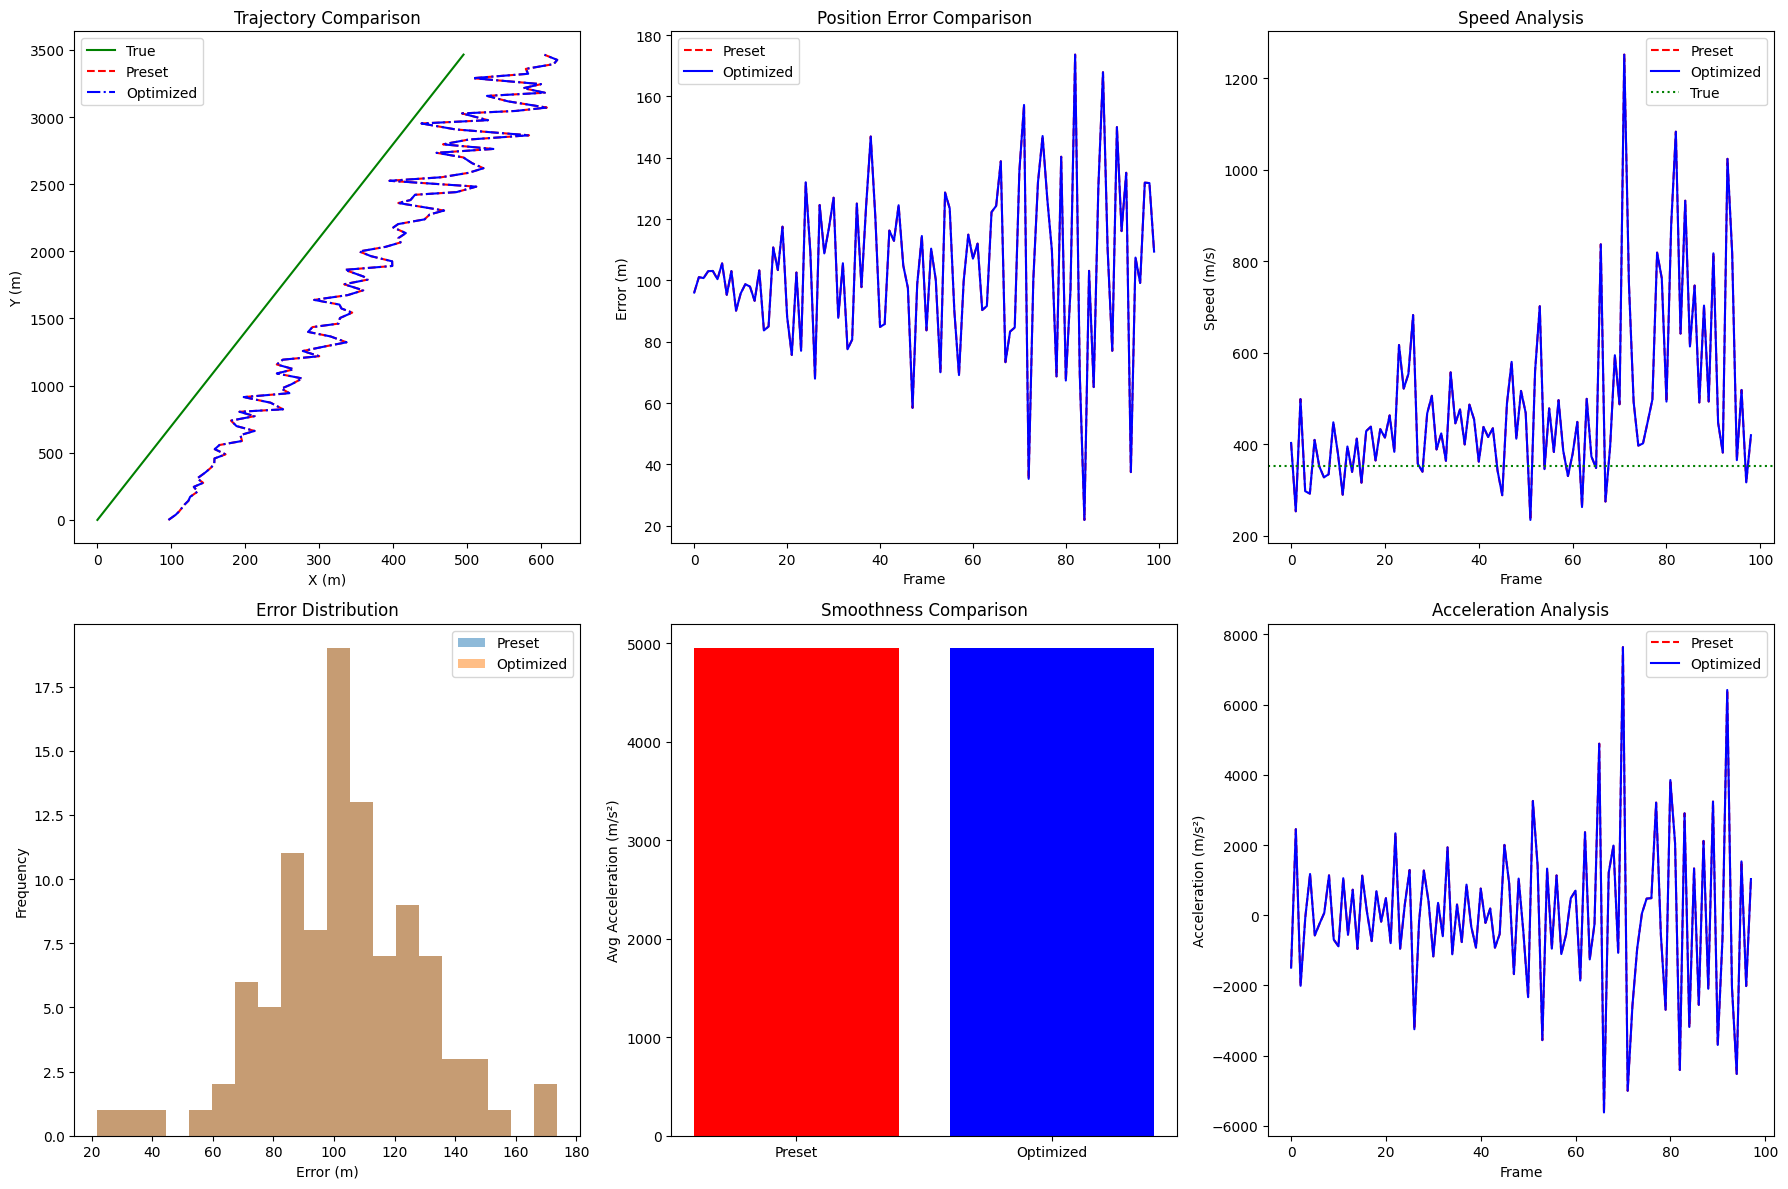

Here is the Python script that generated this plot:
import numpy as np
import matplotlib.pyplot as plt
from scipy.optimize import minimize
from scipy.stats import norm
from typing import List, Tuple

class MultiFrameOptimizer:
    def __init__(self):
        # 初始化参数
        self.setup_parameters()
        
    def setup_parameters(self):
        """设置系统参数"""
        # 运动参数
        self.T = 10.0       # 总时长(s)
        self.dt = 0.1       # 时间步长(s)
        self.true_vel = np.array([50, 350])  # 真目标速度(m/s)
        self.delta_r = 100  # 预设拖引量(m)
        
        # 误差参数
        self.sigma_theta = np.deg2rad(1)  # 角度误差(rad)
        self.sigma_d = 5.0                # 距离误差(m)
        
        # 优化参数
        self.min_window = 5        # 增大最小窗口大小
        self.max_window = 9        # 增大最大窗口大小
        self.adaptive_window = False # 禁用自适应窗口
        
    def generate_true_trajectory(self) -> np.ndarray:
        """生成真目标轨迹"""
        n = int(self.T / self.dt)
        return np.array([self.true_vel * t * self.dt for t in range(n)])
        
    
    def add_measurement_error(self, P_true: np.ndarray) -> Tuple[np.ndarray, np.ndarray]:
        """添加雷达测量误差"""
        # 极坐标转换
        r = np.linalg.norm(P_true, axis=1)
        theta = np.arctan2(P_true[:,1], P_true[:,0])
        
        # 添加误差
        r_err = r + np.random.normal(0, self.sigma_d, len(r))
        theta_err = theta + np.random.normal(0, self.sigma_theta, len(theta))
        
        # 转回直角坐标
        x = r_err * np.cos(theta_err)
        y = r_err * np.sin(theta_err)
        return np.column_stack((x, y)), np.column_stack((r_err, theta_err))
    
    def preset_fake_trajectory(self, P_measured: np.ndarray) -> np.ndarray:
        """生成预设假目标轨迹"""
        # 简单径向拖引
        return P_measured + np.array([self.delta_r, 0])
    
    def multi_frame_optimization(self, P_preset: np.ndarray) -> np.ndarray:
        """多帧联合优化"""
        n = len(P_preset)
        P_opt = np.zeros_like(P_preset)
        
        for i in range(n):
            window_size = self.max_window
            start = max(0, i - window_size//2)
            end = min(n, i + window_size//2 + 1)
            window_indices = range(start, end)
            
            # 仅优化位置偏差
            def position_objective(x, P_preset, _):
                return 100.0 * np.sum((x.reshape(-1,2) - P_preset)**2)
                
            res = minimize(
                position_objective,
                P_preset[window_indices].flatten(),
                args=(P_preset[window_indices], window_indices),
                method='SLSQP',
                constraints=self.get_constraints(P_preset[window_indices]),
                options={'maxiter': 3000, 'ftol': 1e-7}
            )
            
            if i - start == end - 1 - i:
                P_opt[i] = res.x.reshape(-1,2)[i - start]
            else:
                P_opt[i] = P_preset[i]
                
        return P_opt
    
    def multi_frame_objective(self, x: np.ndarray, P_preset: np.ndarray, 
                            indices: List[int]) -> float:
        """多帧优化目标函数"""
        P_opt = x.reshape(-1,2)
        
        # 直接最小化位置偏差
        return 100.0 * np.sum((P_opt - P_preset)**2)
    
    def get_constraints(self, P_preset: np.ndarray):
        """获取简化约束条件"""
        constraints = []
        
        # 位置偏移约束
        def position_constraint(x, i, P=P_preset):
            return 50 - np.linalg.norm(x.reshape(-1,2)[i] - P[i])  # 最大偏移50m
        
        for i in range(len(P_preset)):
            constraints.append({'type': 'ineq', 'fun': position_constraint, 'args': (i,)})
            
        return constraints
    
    def evaluate_performance(self, P_true: np.ndarray, P_preset: np.ndarray, 
                           P_optimized: np.ndarray):
        """评估性能指标"""
        # 误差计算
        errors_preset = np.linalg.norm(P_preset - P_true, axis=1)
        errors_opt = np.linalg.norm(P_optimized - P_true, axis=1)
        
        # 速度分析
        v_preset = np.linalg.norm(np.diff(P_preset, axis=0)/self.dt, axis=1)
        v_opt = np.linalg.norm(np.diff(P_optimized, axis=0)/self.dt, axis=1)
        true_speed = np.linalg.norm(self.true_vel)
        
        # 平滑度分析
        def calculate_smoothness(traj):
            velocities = np.diff(traj, axis=0)/self.dt
            accels = np.diff(velocities, axis=0)/self.dt
            return np.mean(np.linalg.norm(accels, axis=1))
            
        smoothness_preset = calculate_smoothness(P_preset)
        smoothness_opt = calculate_smoothness(P_optimized)
        
        # 打印性能指标
        print("\n=== 性能评估 ===")
        print(f"预设轨迹平均误差: {np.mean(errors_preset):.2f}m")
        print(f"优化轨迹平均误差: {np.mean(errors_opt):.2f}m")
        print(f"误差降低比例: {(np.mean(errors_preset)-np.mean(errors_opt))/np.mean(errors_preset)*100:.1f}%")
        print(f"速度稳定性提升: {np.std(v_preset)-np.std(v_opt):.2f}m/s")
        print(f"轨迹平滑度提升: {smoothness_preset-smoothness_opt:.2f}m/s²")
        
        # 可视化
        self.visualize_results(P_true, P_preset, P_optimized, 
                              errors_preset, errors_opt, 
                              v_preset, v_opt, true_speed,
                              smoothness_preset, smoothness_opt)
    
    def visualize_results(self, P_true: np.ndarray, P_preset: np.ndarray, 
                         P_optimized: np.ndarray, errors_preset: np.ndarray, 
                         errors_opt: np.ndarray, v_preset: np.ndarray, 
                         v_opt: np.ndarray, true_speed: float,
                         smoothness_preset: float, smoothness_opt: float):
        """可视化分析结果"""
        plt.style.use('default')
        plt.figure(figsize=(18, 12))
        
        # 轨迹对比
        plt.subplot(2, 3, 1)
        plt.plot(P_true[:,0], P_true[:,1], 'g-', label='True')
        plt.plot(P_preset[:,0], P_preset[:,1], 'r--', label='Preset')
        plt.plot(P_optimized[:,0], P_optimized[:,1], 'b-.', label='Optimized')
        plt.legend()
        plt.title('Trajectory Comparison')
        plt.xlabel('X (m)')
        plt.ylabel('Y (m)')
        
        # 误差对比
        plt.subplot(2, 3, 2)
        plt.plot(errors_preset, 'r--', label='Preset')
        plt.plot(errors_opt, 'b-', label='Optimized')
        plt.legend()
        plt.title('Position Error Comparison')
        plt.xlabel('Frame')
        plt.ylabel('Error (m)')
        
        # 速度分析
        plt.subplot(2, 3, 3)
        plt.plot(v_preset, 'r--', label='Preset')
        plt.plot(v_opt, 'b-', label='Optimized')
        plt.axhline(true_speed, color='g', linestyle=':', label='True')
        plt.legend()
        plt.title('Speed Analysis')
        plt.xlabel('Frame')
        plt.ylabel('Speed (m/s)')
        
        # 误差分布
        plt.subplot(2, 3, 4)
        plt.hist(errors_preset, bins=20, alpha=0.5, label='Preset')
        plt.hist(errors_opt, bins=20, alpha=0.5, label='Optimized')
        plt.legend()
        plt.title('Error Distribution')
        plt.xlabel('Error (m)')
        plt.ylabel('Frequency')
        
        # 平滑度对比
        plt.subplot(2, 3, 5)
        plt.bar(['Preset', 'Optimized'], 
                [smoothness_preset, smoothness_opt],
                color=['red', 'blue'])
        plt.title('Smoothness Comparison')
        plt.ylabel('Avg Acceleration (m/s²)')
        
        # 加速度分析
        plt.subplot(2, 3, 6)
        a_preset = np.diff(v_preset)/self.dt
        a_opt = np.diff(v_opt)/self.dt
        plt.plot(a_preset, 'r--', label='Preset')
        plt.plot(a_opt, 'b-', label='Optimized')
        plt.legend()
        plt.title('Acceleration Analysis')
        plt.xlabel('Frame')
        plt.ylabel('Acceleration (m/s²)')
        
        plt.tight_layout()
        plt.savefig('multi_frame_optimization.png', dpi=300)
        plt.show()

if __name__ == "__main__":
    optimizer = MultiFrameOptimizer()
    
    # 生成轨迹
    P_true = optimizer.generate_true_trajectory()
    P_measured, _ = optimizer.add_measurement_error(P_true)
    P_preset = optimizer.preset_fake_trajectory(P_measured)
    
    # 优化轨迹
    P_optimized = optimizer.multi_frame_optimization(P_preset)
    
    # 评估性能
    optimizer.evaluate_performance(P_true, P_preset, P_optimized)